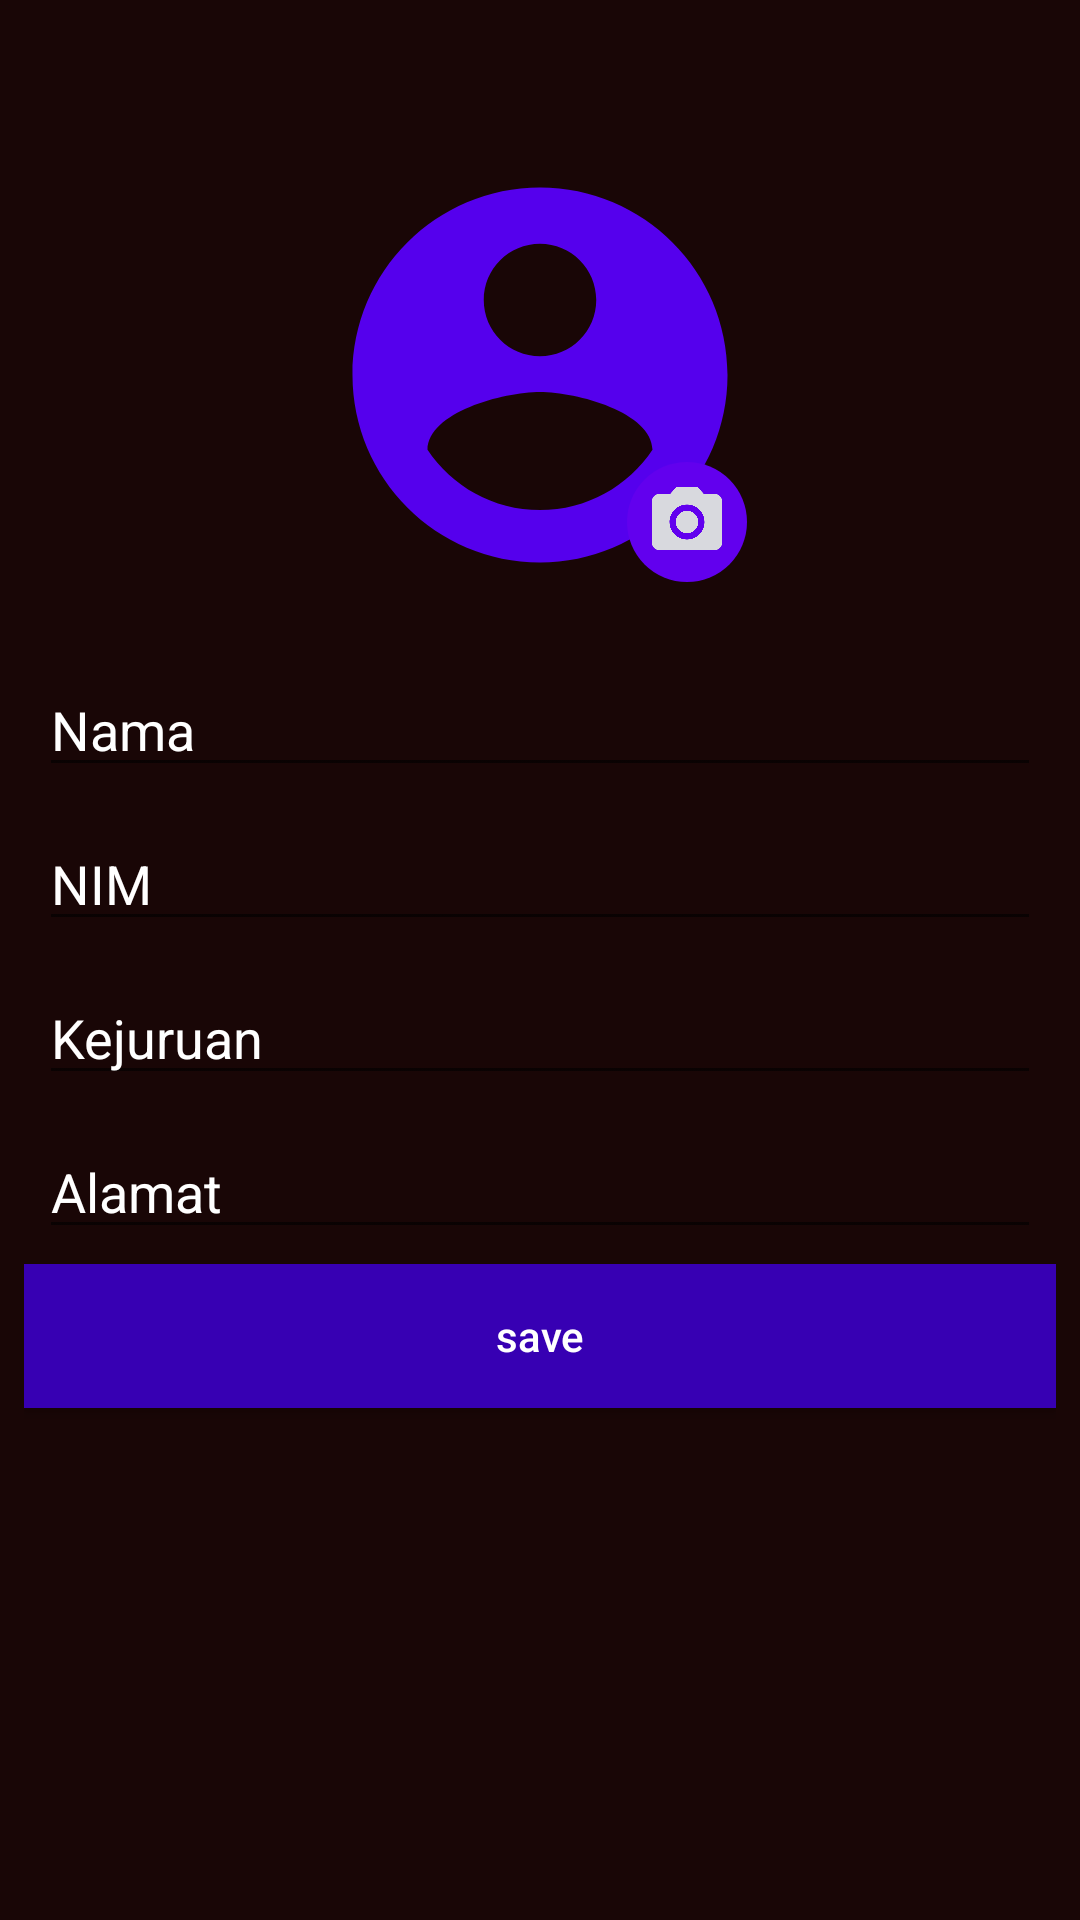

Here is an Android app screen rendered from its layout file. Give the layout XML and the strings, colors and styles it references.
<!-- AndroidManifest.xml: application theme AppTheme.noActionBar -->
<!-- res/layout/activity_add_room_data.xml -->
<?xml version="1.0" encoding="utf-8"?>
<androidx.constraintlayout.widget.ConstraintLayout xmlns:android="http://schemas.android.com/apk/res/android"
    xmlns:app="http://schemas.android.com/apk/res-auto"
    xmlns:tools="http://schemas.android.com/tools"
    android:layout_width="match_parent"
    android:layout_height="match_parent"
    android:background="@color/colorvalue"
    tools:context=".ui.AddRoomDataActivity">

    <LinearLayout
        android:layout_width="match_parent"
        android:layout_height="wrap_content"
        android:layout_marginStart="8dp"
        android:layout_marginLeft="8dp"
        android:layout_marginEnd="8dp"
        android:layout_marginRight="8dp"
        android:orientation="vertical"
        app:layout_constraintEnd_toEndOf="parent"
        app:layout_constraintStart_toStartOf="parent"
        tools:ignore="MissingConstraints">

        <RelativeLayout
            android:layout_width="150dp"
            android:layout_height="150dp"
            android:layout_marginTop="50dp"
            android:layout_gravity="center_horizontal"
            android:layout_marginBottom="16dp">

            <ImageView
                android:id="@+id/imagepict"
                android:layout_width="150dp"
                android:layout_height="150dp"
                android:src="@drawable/ic_baseline_account_circle_24"
                tools:ignore="ContentDescription" />

            <ImageView
                android:id="@+id/add_image"
                android:layout_width="40dp"
                android:layout_height="40dp"
                android:layout_alignParentEnd="true"
                android:layout_alignParentRight="true"
                android:layout_alignParentBottom="true"
                android:layout_marginEnd="6dp"
                android:layout_marginBottom="6dp"
                android:background="@drawable/circle"
                android:src="@drawable/ic_camera"
                tools:ignore="ContentDescription,RtlHardcoded" />

        </RelativeLayout>

        <EditText
            android:id="@+id/etNama"
            android:layout_width="match_parent"
            android:layout_height="wrap_content"
            android:layout_margin="5dp"
            android:layout_marginBottom="10dp"
            android:inputType="text"
            android:textColorHint="@color/colorwhite"
            android:textColor="@color/colorwhite"
            android:hint="Nama" />

        <EditText
            android:id="@+id/etNim"
            android:layout_width="match_parent"
            android:layout_height="wrap_content"
            android:layout_margin="5dp"
            android:inputType="text"
            android:layout_marginBottom="10dp"
            android:textColorHint="@color/colorwhite"
            android:textColor="@color/colorwhite"
            android:hint="NIM" />

        <EditText
            android:id="@+id/etKejuruan"
            android:layout_width="match_parent"
            android:layout_height="wrap_content"
            android:layout_margin="5dp"
            android:layout_marginBottom="10dp"
            android:textColorHint="@color/colorwhite"
            android:textColor="@color/colorwhite"
            android:hint="Kejuruan" />

        <EditText
            android:id="@+id/etAlamat"
            android:layout_width="match_parent"
            android:layout_height="wrap_content"
            android:layout_margin="5dp"
            android:inputType="text"
            android:layout_marginBottom="10dp"
            android:textColorHint="@color/colorwhite"
            android:textColor="@color/colorwhite"
            android:hint="Alamat" />

        <Button
            android:id="@+id/btInsert"
            android:layout_width="match_parent"
            android:layout_height="wrap_content"
            android:background="@color/colorPrimaryDark"
            android:text="save"
            android:inputType="text"
            android:textColor="#FFFF"
            android:layout_marginBottom="25dp"/>

    </LinearLayout>

</androidx.constraintlayout.widget.ConstraintLayout>
<!-- resources referenced by this layout -->
<resources>
  <color name="colorPrimaryDark">#3700B3</color>
  <color name="colorvalue">#190606</color>
  <color name="colorwhite">#FFFFFF</color>
  <!-- drawable circle (drawable) -->
  <?xml version="1.0" encoding="utf-8"?>
  <shape xmlns:android="http://schemas.android.com/apk/res/android"
      android:shape="oval">
  
      <padding
          android:bottom="6dp"
          android:left="6dp"
          android:right="6dp"
          android:top="6dp" />
  
      <solid android:color="@color/colorPrimary" />
  
      <size
          android:width="40dp"
          android:height="40dp" />
  
  
  </shape>
  <!-- drawable ic_baseline_account_circle_24 (drawable) -->
  <vector android:height="24dp" android:tint="#5500ED"
      android:viewportHeight="24" android:viewportWidth="24"
      android:width="24dp" xmlns:android="http://schemas.android.com/apk/res/android">
      <path android:fillColor="@android:color/white" android:pathData="M12,2C6.48,2 2,6.48 2,12s4.48,10 10,10 10,-4.48 10,-10S17.52,2 12,2zM12,5c1.66,0 3,1.34 3,3s-1.34,3 -3,3 -3,-1.34 -3,-3 1.34,-3 3,-3zM12,19.2c-2.5,0 -4.71,-1.28 -6,-3.22 0.03,-1.99 4,-3.08 6,-3.08 1.99,0 5.97,1.09 6,3.08 -1.29,1.94 -3.5,3.22 -6,3.22z"/>
  </vector>
  <!-- drawable ic_camera (drawable) -->
  <vector android:height="24dp" android:tint="#D8D9DE"
      android:viewportHeight="24" android:viewportWidth="24"
      android:width="24dp" xmlns:android="http://schemas.android.com/apk/res/android">
      <path android:fillColor="@android:color/white" android:pathData="M12,12m-3.2,0a3.2,3.2 0,1 1,6.4 0a3.2,3.2 0,1 1,-6.4 0"/>
      <path android:fillColor="@android:color/white" android:pathData="M9,2L7.17,4L4,4c-1.1,0 -2,0.9 -2,2v12c0,1.1 0.9,2 2,2h16c1.1,0 2,-0.9 2,-2L22,6c0,-1.1 -0.9,-2 -2,-2h-3.17L15,2L9,2zM12,17c-2.76,0 -5,-2.24 -5,-5s2.24,-5 5,-5 5,2.24 5,5 -2.24,5 -5,5z"/>
  </vector>
  <style name="AppTheme.noActionBar" parent="Theme.AppCompat.Light.NoActionBar">
          
          <item name="colorPrimary">@color/colorvalue</item>
          <item name="colorPrimaryDark">@color/colorvalue</item>
          <item name="colorAccent">@color/colorvalue</item>
      </style>
  <color name="colorPrimary">#6200EE</color>
</resources>
